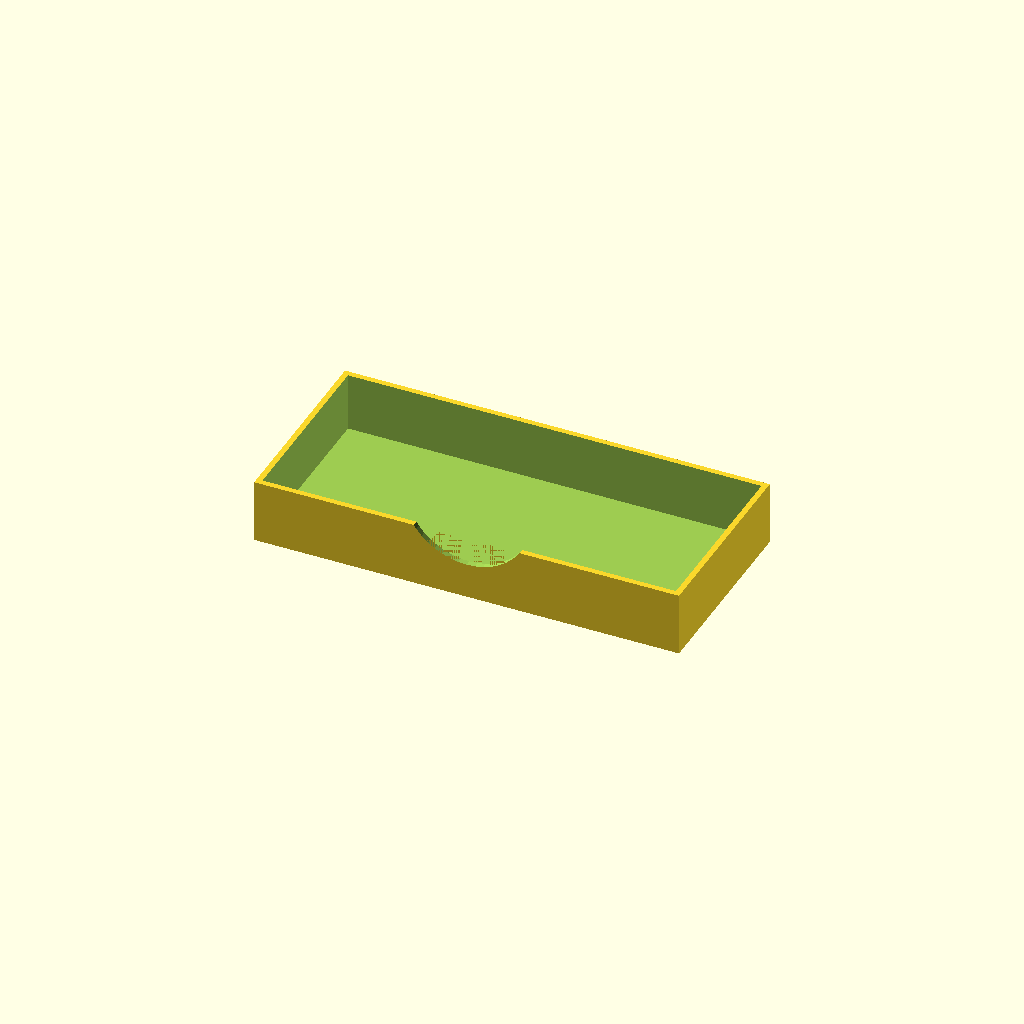
Cell 1 — every parameter at its default value.
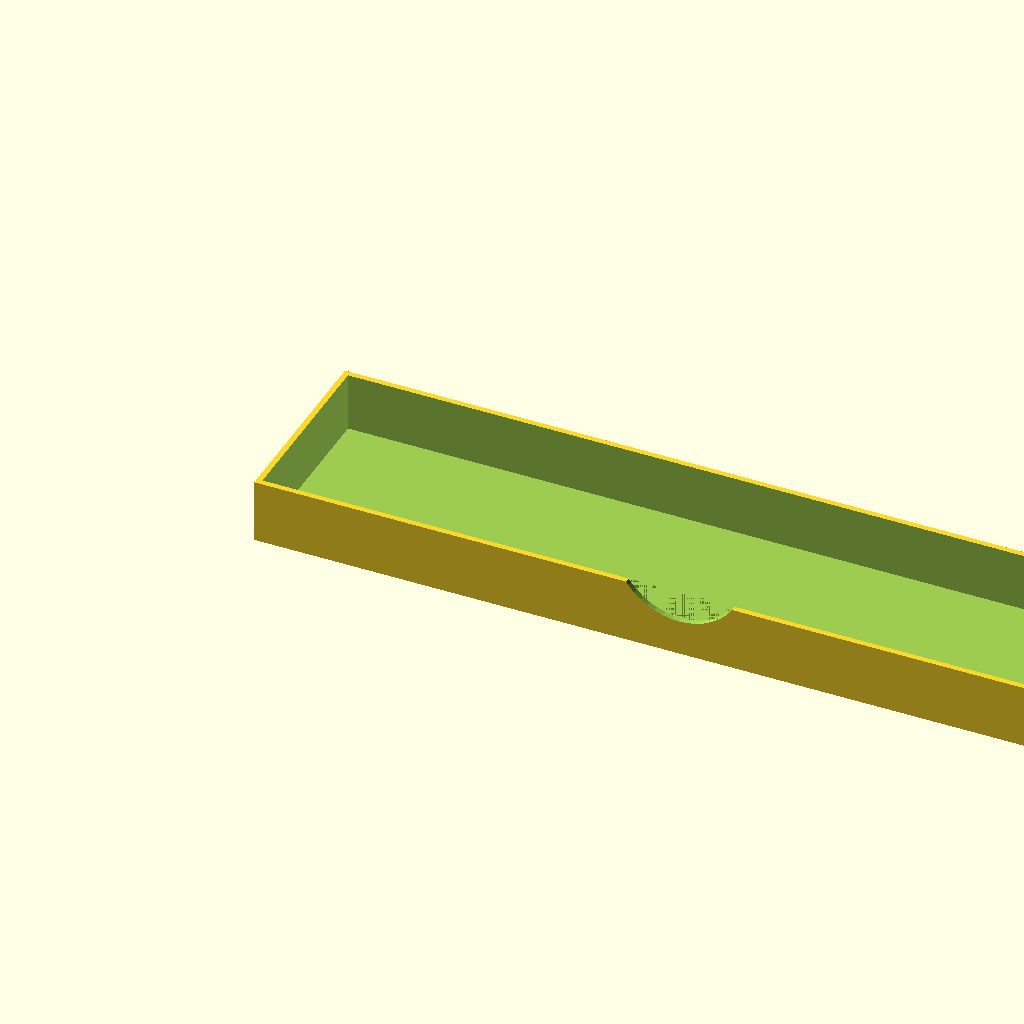
Cell 2: the same model with W = 240.
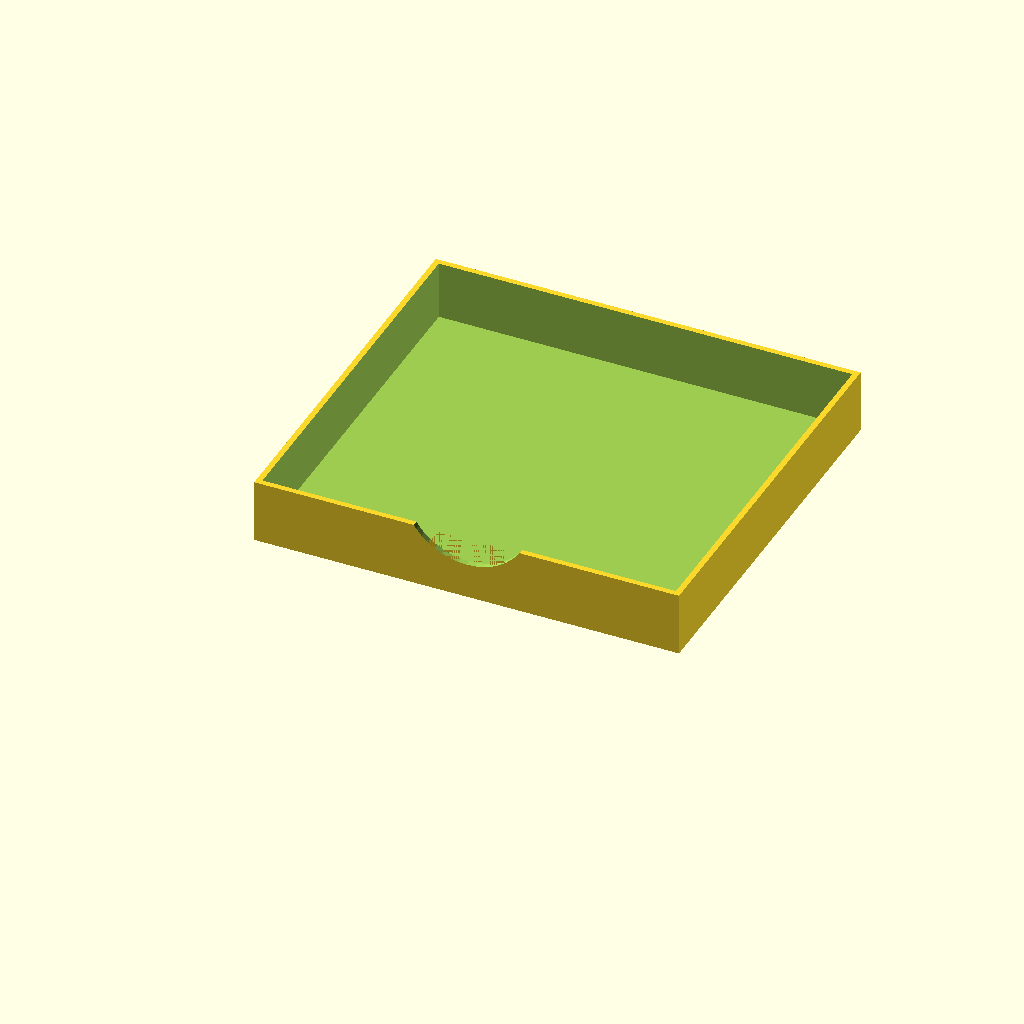
Cell 3: the same model with D = 110.
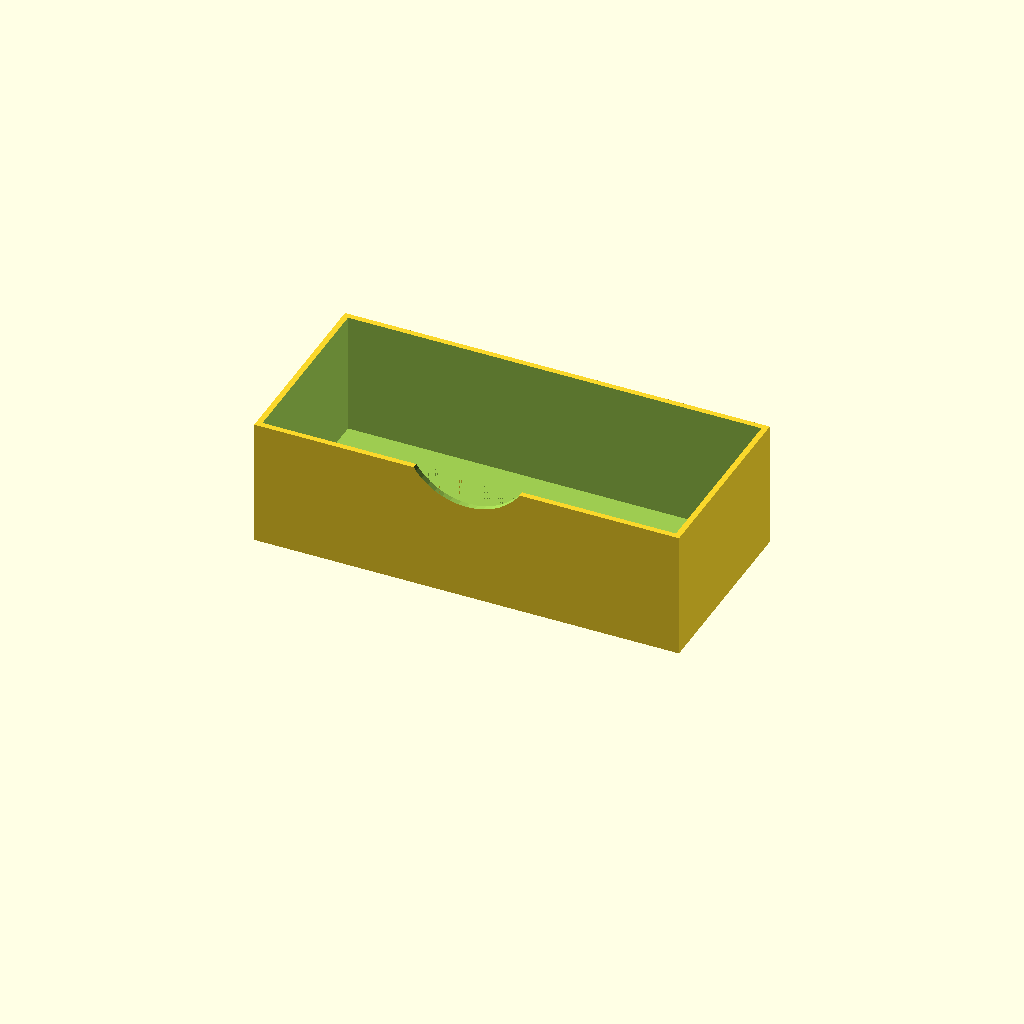
Cell 4: the same model with H = 36.
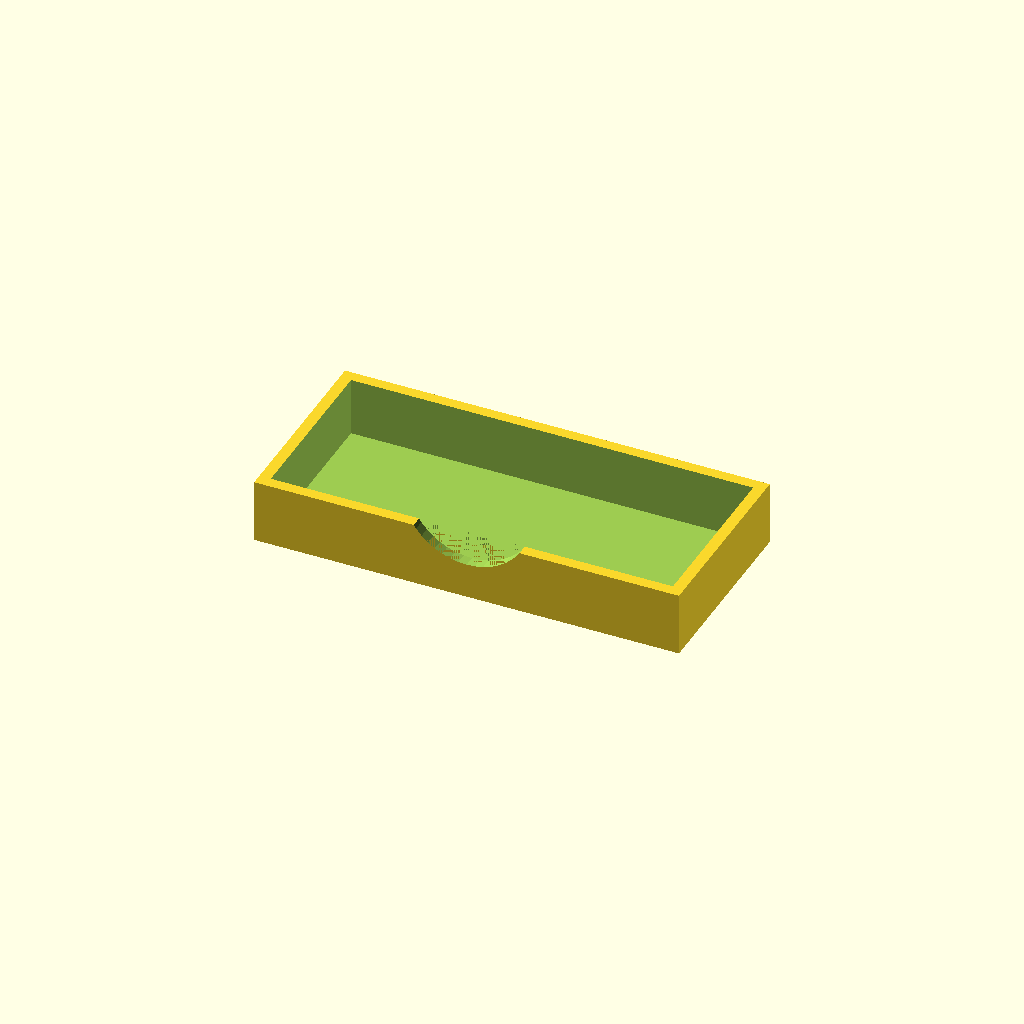
Cell 5 — WALL set to 3.2, the other parameters unchanged.
One fixed orthographic camera (rotation 55°, 0°, 25°; colour scheme Cornfield) for every cell.
Source of the model, projects/electronics-storage/devboard-tray.scad:
// Electronics Storage — 3x1 Dev Board Tray
// 120 x 55 x 18 mm shallow tray for dev boards:
// Arduino Uno/Mega, ESP32 dev boards, Raspberry Pi Pico, breakouts.
// Low walls so pins don't catch; one long edge has a finger-access
// scoop so you can flick a board out.

$fn = 48;

W          = 120;
D          = 55;
H          = 18;
WALL       = 1.6;
FLOOR      = 1.4;
SCOOP_R    = 18;   // radius of the finger-scoop on the front edge
SCOOP_DROP = 8;    // how far below the rim the scoop dips

difference() {
    cube([W, D, H]);
    // Inner cavity
    translate([WALL, WALL, FLOOR])
        cube([W - 2*WALL, D - 2*WALL, H]);
    // Finger scoop on the front edge (Y=0 side)
    translate([W/2, -0.01, H - SCOOP_DROP + SCOOP_R])
        rotate([-90, 0, 0])
            cylinder(h = WALL + 0.02, r = SCOOP_R);
}
Parameter table extracted from the source (name, type, default, range or options):
W: number, default 120
D: number, default 55
H: number, default 18
WALL: number, default 1.6
FLOOR: number, default 1.4
SCOOP_R: number, default 18
SCOOP_DROP: number, default 8
